Run: headless pygame with SDL's dummy video driver; simulated clock (each Clock.tick advances the game by its frame time, no real sleeping); random seed 0; keys injected as events and as key.get_pressed() state; no mouse input.
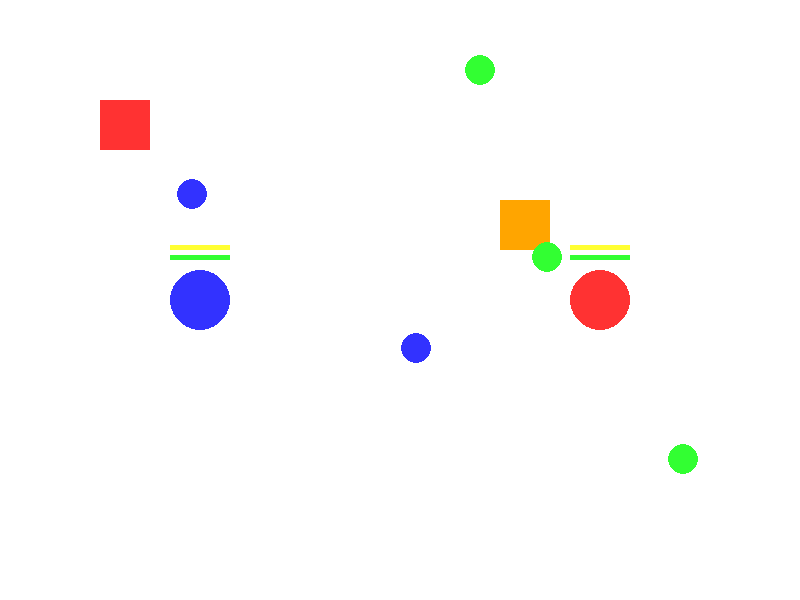
Frame 1 of 4 · flips 1–60 · no input
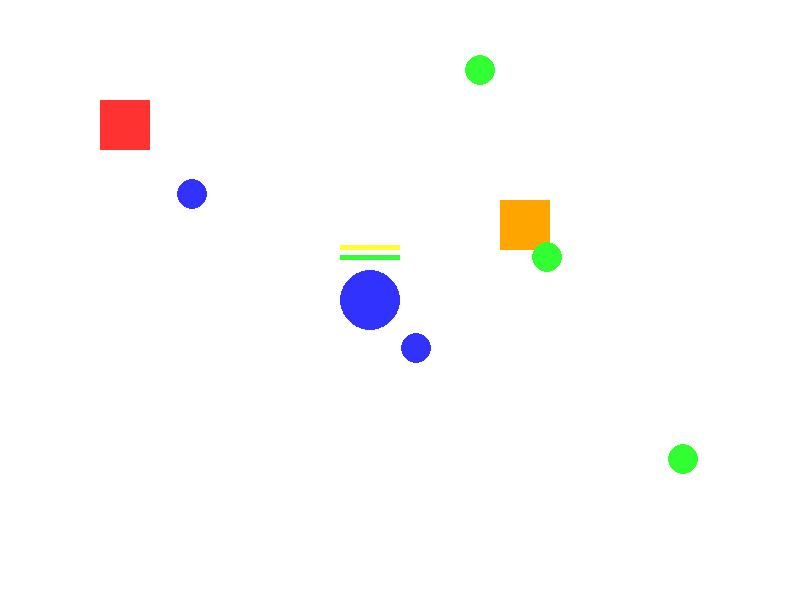
Frame 2 of 4 · flips 61–180 · tapped SPACE, RETURN · held RIGHT (→), D
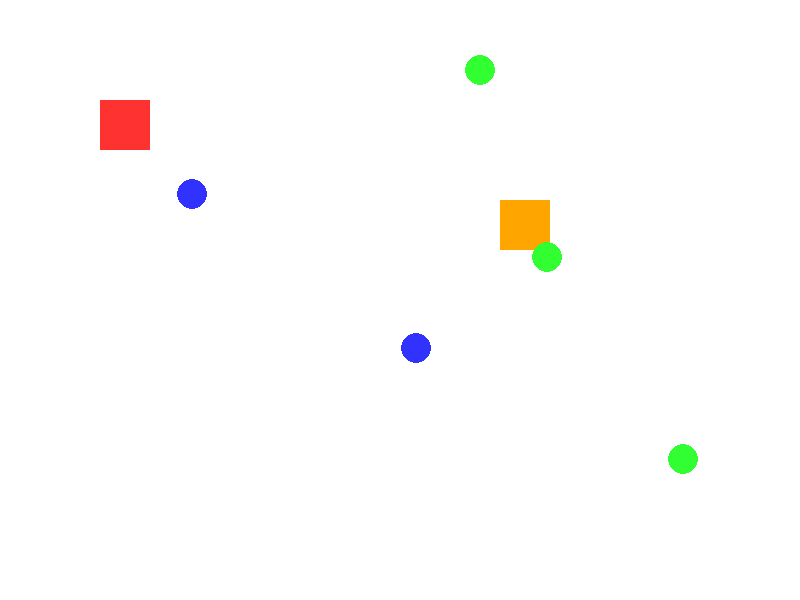
Frame 3 of 4 · flips 181–300 · held DOWN (↓), S
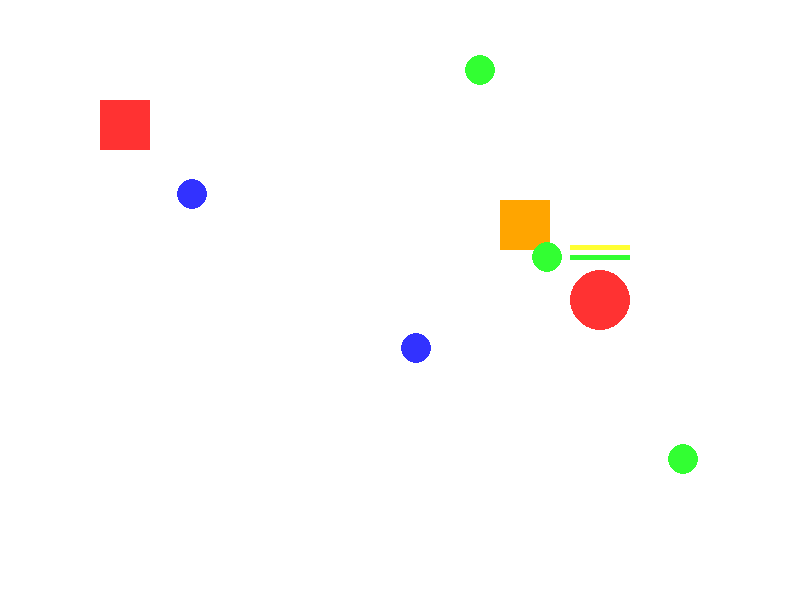
Frame 4 of 4 · flips 301–420 · held LEFT (←), A, UP (↑), W

The pygame program that drew these frames:

import pygame
import random
import math

# Initialize pygame
pygame.init()

# Screen dimensions
WIDTH, HEIGHT = 800, 600

# Colors
WHITE = (255, 255, 255)
RED = (255, 50, 50)
BLUE = (50, 50, 255)
GREEN = (50, 255, 50)
BLACK = (0, 0, 0)
YELLOW = (255, 255, 50)
PURPLE = (128, 0, 128)
BROWN = (139, 69, 19)  # Wall color
ORANGE = (255, 165, 0)  # Heat Source Color
CYAN = (0, 255, 255)  # Wind Current Color

# Create the screen
screen = pygame.display.set_mode((WIDTH, HEIGHT))
pygame.display.set_caption("Bubble Escape Game")

# Clock
clock = pygame.time.Clock()
FPS = 60

# Projectile Class
class Projectile:
    def __init__(self, x, y, angle, speed, color):
        self.x = x
        self.y = y
        self.angle = angle
        self.speed = speed
        self.color = color
        self.radius = 5

    def move(self):
        self.x += self.speed * math.cos(self.angle)
        self.y += self.speed * math.sin(self.angle)

    def draw(self, screen):
        pygame.draw.circle(screen, self.color, (int(self.x), int(self.y)), self.radius)

# Bubble Class
class Bubble:
    def __init__(self, x, y, radius, color, controls):
        self.x = x
        self.y = y
        self.radius = radius
        self.color = color
        self.controls = controls
        self.speed = 5
        self.health = 100
        self.energy = 100  # Energy for using abilities
        self.abilities = []  # Unlocked abilities
        self.projectiles = []  # List to store projectiles

    def draw(self, screen):
        # Draw the bubble
        pygame.draw.circle(screen, self.color, (int(self.x), int(self.y)), self.radius)
        
        # Draw health bar
        pygame.draw.rect(screen, RED, (self.x - 30, self.y - self.radius - 15, 60, 5))
        pygame.draw.rect(screen, GREEN, (self.x - 30, self.y - self.radius - 15, 60 * (self.health / 100), 5))
        
        # Draw energy bar
        pygame.draw.rect(screen, BLACK, (self.x - 30, self.y - self.radius - 25, 60, 5))
        pygame.draw.rect(screen, YELLOW, (self.x - 30, self.y - self.radius - 25, 60 * (self.energy / 100), 5))

    def move(self, keys, obstacles, wind_currents):
        if keys[self.controls['up']] and not self.collides_with_walls(0, -self.speed, obstacles):
            self.y -= self.speed
        if keys[self.controls['down']] and not self.collides_with_walls(0, self.speed, obstacles):
            self.y += self.speed
        if keys[self.controls['left']] and not self.collides_with_walls(-self.speed, 0, obstacles):
            self.x -= self.speed
        if keys[self.controls['right']] and not self.collides_with_walls(self.speed, 0, obstacles):
            self.x += self.speed

        # Apply wind currents
        self.apply_wind(wind_currents)

    def collides_with_walls(self, dx, dy, obstacles):
        for wall in obstacles:
            if (self.x + dx - wall[0] < self.radius and self.x + dx + self.radius > wall[0] and
                self.y + dy - wall[1] < self.radius and self.y + dy + self.radius > wall[1]):
                return True
        return False

    def apply_wind(self, wind_currents):
        for current in wind_currents:
            if (self.x > current[0] and self.x < current[0] + current[2] and
                self.y > current[1] and self.y < current[1] + current[3]):
                self.x += current[4]  # Wind pushes the bubble horizontally
                self.y += current[5]  # Wind pushes the bubble vertically

    def shoot(self):
        # Shoot projectiles in the direction the player is facing (angle)
        if len(self.projectiles) < 10:  # Limit the number of projectiles
            angle = random.uniform(-math.pi/4, math.pi/4)  # Shoots randomly in a direction
            speed = 10  # Projectile speed
            projectile = Projectile(self.x, self.y, angle, speed, self.color)
            self.projectiles.append(projectile)

    def update_projectiles(self):
        # Update the position of all projectiles
        for projectile in self.projectiles[:]:
            projectile.move()
            if projectile.x < 0 or projectile.x > WIDTH or projectile.y < 0 or projectile.y > HEIGHT:
                self.projectiles.remove(projectile)  # Remove projectiles that go off-screen

# Hazard Class (Sharp Objects, Heat Sources)
class Hazard:
    def __init__(self, x, y, width, height, type):
        self.x = x
        self.y = y
        self.width = width
        self.height = height
        self.type = type  # Sharp or Heat

    def draw(self, screen):
        if self.type == "sharp":
            pygame.draw.rect(screen, RED, (self.x, self.y, self.width, self.height))
        elif self.type == "heat":
            pygame.draw.rect(screen, ORANGE, (self.x, self.y, self.width, self.height))

    def damage(self, bubble):
        if self.type == "sharp" and (bubble.x > self.x and bubble.x < self.x + self.width and
                                     bubble.y > self.y and bubble.y < self.y + self.height):
            bubble.health -= 10  # Sharp object damage
        elif self.type == "heat" and (bubble.x > self.x and bubble.x < self.x + self.width and
                                      bubble.y > self.y and bubble.y < self.y + self.height):
            bubble.health -= 5  # Heat damage

# Create a collectible bubble
class CollectibleBubble:
    def __init__(self, x, y, radius, color, ability):
        self.x = x
        self.y = y
        self.radius = radius
        self.color = color
        self.ability = ability  # Ability that this bubble grants

    def draw(self, screen):
        pygame.draw.circle(screen, self.color, (int(self.x), int(self.y)), self.radius)

# Collision detection function
def is_collision(bubble, collectible):
    # Calculate the distance between the bubble and the collectible
    distance = math.sqrt((bubble.x - collectible.x) ** 2 + (bubble.y - collectible.y) ** 2)
    return distance < bubble.radius + collectible.radius

# Main game loop
def main():
    running = True

    # Create player bubbles
    player1 = Bubble(200, HEIGHT // 2, 30, BLUE, {
        'up': pygame.K_w,
        'down': pygame.K_s,
        'left': pygame.K_a,
        'right': pygame.K_d
    })

    player2 = Bubble(600, HEIGHT // 2, 30, RED, {
        'up': pygame.K_UP,
        'down': pygame.K_DOWN,
        'left': pygame.K_LEFT,
        'right': pygame.K_RIGHT
    })

    collectible_bubbles = []
    abilities = ['fireball', 'shockwave', 'speedboost']

    # Spawn collectible bubbles with the same abilities for both players
    for _ in range(5):  # Create 5 collectible bubbles
        ability = random.choice(abilities)
        x = random.randint(50, WIDTH - 50)
        y = random.randint(50, HEIGHT - 50)
        color = random.choice([BLUE, GREEN, PURPLE])
        collectible_bubbles.append(CollectibleBubble(x, y, 15, color, ability))

    # Obstacles: Define a list of walls as (x, y, width, height)
    obstacles = [
        (200, 150, 100, 20),  # Wall 1
        (400, 300, 100, 20),  # Wall 2
        (600, 450, 100, 20)   # Wall 3
    ]

    # Hazards: Define sharp objects and heat sources
    hazards = [
        Hazard(100, 100, 50, 50, "sharp"),
        Hazard(500, 200, 50, 50, "heat")
    ]

    # Wind currents: Define wind areas (x, y, width, height, horizontal force, vertical force)
    wind_currents = [
        (300, 100, 200, 50, 2, 0),  # Wind pushing to the right
        (500, 400, 150, 50, 0, -2)  # Wind pushing up
    ]

    while running:
        screen.fill(WHITE)
        keys = pygame.key.get_pressed()

        # Check for quit event
        for event in pygame.event.get():
            if event.type == pygame.QUIT:
                running = False

        # Move players
        player1.move(keys, obstacles, wind_currents)
        player2.move(keys, obstacles, wind_currents)

        # Shoot projectiles
        if keys[pygame.K_SPACE]:
            player1.shoot()
        if keys[pygame.K_RETURN]:
            player2.shoot()

        # Update and draw projectiles
        player1.update_projectiles()
        player2.update_projectiles()

        # Check for collisions with collectible bubbles
        for bubble in collectible_bubbles[:]:
            if is_collision(player1, bubble):
                player1.abilities.append(bubble.ability)
                collectible_bubbles.remove(bubble)  # Remove the bubble after collection

            if is_collision(player2, bubble):
                player2.abilities.append(bubble.ability)
                collectible_bubbles.remove(bubble)  # Remove the bubble after collection

        # Draw hazards and check for damage
        for hazard in hazards:
            hazard.draw(screen)
            hazard.damage(player1)
            hazard.damage(player2)

        # Draw the collectible bubbles
        for bubble in collectible_bubbles:
            bubble.draw(screen)

        # Draw players
        player1.draw(screen)
        player2.draw(screen)

        # Update the display
        pygame.display.flip()
        clock.tick(FPS)

    pygame.quit()

# Run the game
if __name__ == "__main__":
    main()
